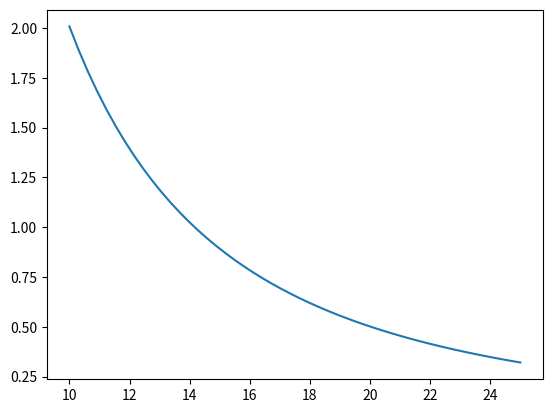

Write the Python code that produced this figure.
"""
Inputs: v_stall, v_cruise, configuration, mtom, n_hops, energy density battery, clmax, rate of climb, h_hop, n_hops, roc_vtol

required inputs: mtom, nhops, thop, rocvtol

assumptions: rocvtol = 1m/s, roccruise = 1

Outputs: Wing surface, battery mass, power/thrust required, lift over drag

todo = nhops plot, provide l/d to Jan, tell billie size watts or kg, add timeline with elli, miko: weight + nhops

"""
import matplotlib.pyplot as plt
import numpy as np
#import ElectricDroneSizing as eds


class Configuration:
    def __init__(self, name, v_stall, v_cruise, cl_max, cd_0, cd_vtol, eta_p, e, ar, h_cruise, h_ceiling, mtom, roc,
                 VTOL, n_prop, h_hop, n_hops, roc_vtol, power_ttc):
        """
        class of aircraft type

        :param name: name of the architecture
        :param v_stall: stall speed of the architecture
        :param v_cruise: cruise speed of the architecture
        :param cl_max: maximum lift coefficient of the architecture
        :param cd_0: zero-lift-drag coefficient
        :param cd_vtol: drag coefficient in case of vtol
        :param eta_p: propulsive efficiency
        :param e: oswald efficiency factor
        :param ar: aspect ratio
        :param h_cruise: cruise altitude
        :param h_ceiling: service ceiling altitude
        :param mtom: maxium take-off mass
        :param roc: rate off climb required during flight
        :param VTOL: True/False, whether you need vtol or not
        :param n_prop: amount of proppelors used (use one for general comparison)
        :param t_hop: TO + Land + Hover time per hop
        :param n_hops: amount of hops needed per mission
        :param roc_vtol: rate of climb required for vtol
        """
        self.name = name
        self.v_stall = v_stall
        self.v_cruise = v_cruise
        self.v_max = self.v_cruise * 1.25
        self.cl_max = cl_max
        self.cd_0 = cd_0
        self.cd_vtol = cd_vtol
        self.eta_p = eta_p
        self.e = e
        self.ar = ar
        self.h_cruise = h_cruise
        self.h_ceiling = h_ceiling
        self.k = 1 / (np.pi * e * ar)
        self.lift_drag_max = 10
        self.mtom = mtom
        self.v_take_off = self.v_stall * 1.15
        self.cl_take_off = self.cl_max / 1.21
        self.cd_take_off = self.cd_0 + self.k * self.cl_take_off ** 2
        self.roc = roc
        self.n_prop = n_prop
        self.s_ratio = 1.2
        self.t_cruise = d_flight / self.v_cruise
        self.h_hop = h_hop
        self.n_hops = n_hops
        self.roc_vtol = roc_vtol
        self.plot = True
        optimisation = True
        if optimisation:
            self.plot = False
        self.power_consumption_flight_controller = 20
        self.power_consumption_ttc = power_ttc
        self.power_consumption_payload = 35

        # self.t_mission = 4 * 3600
        plot_nhops = False

        def calc_isa(h):
            """
            function calculating the isa properties at a function

            :type h: float
            :arg h: altitude at which you want to fly
            :return T: temperature at altitude, p: pressure at altitude, rho: density at altitude
            """
            a = -0.0065
            p0 = 101325.0
            T0 = 288.15
            h0 = 0
            R = 287
            T = T0 + a * (h - h0)
            p = p0 * (T / T0) ** (-(g / (a * R)))
            rho = p / (R * T)
            return T, p, rho

        def wing_loading_stall(v_stall, cl_max):
            """
            function determining the wing loading required to prevent stalling before required stall speed

            :param v_stall: Minimum stall speed determined
            :param cl_max: Maximum lift coefficient
            :return: wing_loading: wing loading at stall
            """
            wing_loading = 0.5 * v_stall ** 2 * rho_0 * cl_max
            return wing_loading

        def required_power_flight(v, ws):
            """
            Function describing the required power to fly at max speed

            :param v_max: maximum speed of the plane
            :param ws: wing loading
            :return: weight over power required to fly at max speed
            """
            weight_power = eta_p / (0.5 * rho_0 * v ** 3 * cd_0 / ws + 2 * self.k * ws / (self.rho_cruise * v))
            return weight_power

        def required_power_ceiling(ws):
            """
            Function determining the weight over power required to fly at service ceiling

            :param ws: wing loading
            :return: weight over power required to fly at max speed
            """
            rho_ceiling = calc_isa(h_ceiling)[2]
            sigma_ceiling = rho_0 / rho_ceiling
            weight_power = sigma_ceiling / (np.sqrt(2 * ws / (rho_ceiling * np.sqrt(3 * cd_0 / self.k))) * 1.155 / (
                        self.lift_drag_max * eta_p))
            return weight_power

        def required_power_rate_of_climb(ws):
            weight_power = 1 / (
                        self.roc / eta_p + np.sqrt(2 * ws / (self.rho_cruise * np.sqrt(3 * cd_0 / self.k))) * 1.155 / (
                            self.lift_drag_max * eta_p))
            return weight_power

        if VTOL:
            def required_power_vtol(ws):
                """
                function determining the power required to take off vertically
                :param ws: wing sizing
                :return: power required to take off vertically
                """
                tw = 1.2 * (1 + cd_vtol * 0.5 * rho_0 * self.roc_vtol ** 2 * self.s_ratio / ws)
                treq = tw * self.mtom * g
                fm = 0.4742 * treq ** 0.0793
                dl = 3.2261 * self.mtom + 74.991
                sp = self.mtom * g / (dl * self.n_prop)
                vh = np.sqrt(treq / (2 * rho_0 * sp))
                vi = (-self.roc_vtol / (2 * vh) + np.sqrt((self.roc_vtol / (2 * vh)) ** 2 + 1)) * vh
                pwreq = 1 / (treq * vi / (fm * self.mtom * g))
                return pwreq

        def lift_drag(ws):
            tw = 0.5 * self.rho_cruise * v_cruise ** 2 * cd_0 / ws + self.k * ws / (
                        0.5 * self.rho_cruise * v_cruise ** 2)
            ld = 1 / tw
            return ld

        def operation_cost(n_hops, mission_time):
            fixed_cost = 2500
            n_workers = 2
            amount_farms = 40
            days_work = np.ceil(amount_farms / n_hops)
            salary = 80
            supervision_cost = n_workers * (days_work * salary * (mission_time / 3600))
            operation_cost = fixed_cost + supervision_cost
            return operation_cost

        def battery_cost(energy_wh):
            return energy_wh

        '''
        def maintenance_cost(n_hops, airframe_cost):
            n_flights = np.ceil(80 / n_hops)
            return n_flights * airframe_cost / 2
        '''

        self.rho_cruise = calc_isa(h_cruise)[2]
        self.wing_loading_max = wing_loading_stall(v_stall, cl_max)

        # -------- Plotting ------------
        wingloading = np.ones(5)
        wingloading = wingloading * self.wing_loading_max
        begin = 10
        end = self.wing_loading_max * 1.1
        ws = np.arange(begin, end)
        a = required_power_ceiling(ws)
        b = required_power_flight(self.v_max, ws)
        cruise = required_power_flight(self.v_cruise, ws)
        c = required_power_rate_of_climb(ws)
        if VTOL:
            d = required_power_vtol(ws)

        '''
        Design requirements:

        prop: design towards top right

        above ceiling req
        below vmax req
        left of stall req
        '''
        if self.plot:
            plt.plot(ws, a, label='ceiling req')
            plt.plot(ws, b, label='vmax req')
            plt.plot(ws, cruise, label='cruise power needed, not design limiting')
            plt.plot(ws, c, label='roc req')
            if VTOL:
                plt.plot(ws, d, label='vtol req')
            plt.plot(wingloading, np.linspace(0, 3, 5), label='stall req')
            plt.xlabel('W/S')
            plt.ylabel('W/P')
            plt.legend()
            plt.grid()
            plt.title(f'W/S-W/P of {self.name}')
            plt.show()

        # ------- Design Selection --------

        if optimisation:
            self.wing_loading_design = self.wing_loading_max
            self.power_loading_design_cruise = required_power_flight(self.v_cruise, self.wing_loading_design)
            if VTOL:
                self.power_loading_design_vtol = required_power_vtol(self.wing_loading_design)
        else:
            self.wing_loading_design = float(input('Choose design point W/S: '))
            self.power_loading_design_cruise = float(input('Choose design point W/P cruise: '))
            if VTOL:
                self.power_loading_design_vtol = float(input('Choose design point W/P vtol: '))

        self.wing_surface = self.mtom * g / self.wing_loading_design
        self.power_required_cruise = self.mtom * g / self.power_loading_design_cruise
        self.battery_mass_vtol = 0
        self.t_mission = self.t_cruise

        self.energy_required_payload = self.power_consumption_payload * self.t_mission / 3600
        self.energy_required_flight_controller = self.power_consumption_flight_controller * self.t_mission / 3600
        self.energy_required_cruise = self.power_required_cruise * self.t_cruise / 3600 * 1.25

        self.energy_required = self.energy_required_cruise + self.energy_required_payload + self.energy_required_flight_controller

        if VTOL:
            self.power_required_vtol = self.mtom * g / self.power_loading_design_vtol
            self.t_hop = self.h_hop / self.roc_vtol
            self.t_hops = self.n_hops * self.t_hop * 2.5
            self.energy_required_vtol = self.power_required_vtol * self.t_hops / 3600
            self.battery_mass_vtol = self.energy_required_vtol / energy_density
            self.t_mission += self.t_hops
            self.energy_required += self.energy_required_vtol

        self.battery_mass_cruise = self.energy_required_cruise / energy_density
        self.lift_drag_cruise = lift_drag(self.wing_loading_design)

        self.battery_mass_payload = self.energy_required_payload / energy_density

        self.battery_mass_flight_controller = self.energy_required_flight_controller / energy_density

        self.battery_mass_total = self.battery_mass_vtol + self.battery_mass_cruise + self.battery_mass_flight_controller

        if VTOL:
            if plot_nhops:
                plt.plot(n_hops,
                         self.battery_mass_vtol + self.battery_mass_payload + self.battery_mass_flight_controller,
                         label=f'{self.name}')
                plt.xlabel('nhops')
                plt.ylabel('battery mass')
                plt.legend()
                plt.title(f'battery mass in function of number of hubs for {self.name}')
                plt.grid()
                plt.show()

        self.operation_cost = operation_cost(self.n_hops, self.t_mission)
        self.battery_cost = battery_cost(self.energy_required)
        # self.maintenance_cost = maintenance_cost(self.n_hops, self.airframe_cost)

        self.total_cost = self.operation_cost


rho_0 = 1.225
g = 9.81
d_flight = 80000
energy_density = 200

if __name__ == '__main__':
    v_stall = np.linspace(10, 25)
    wing_surface = []
    for v in v_stall:
        puffin = Configuration('puffin', v, 20, 1.356, 0.02, 0.5, 0.8, 0.8, 12, 4000, 6000, 17, 1, False, 1, 15, 20, 1, 6.5)
        wing_surface.append(puffin.wing_surface)

    plt.plot(v_stall, wing_surface)
    plt.show()

